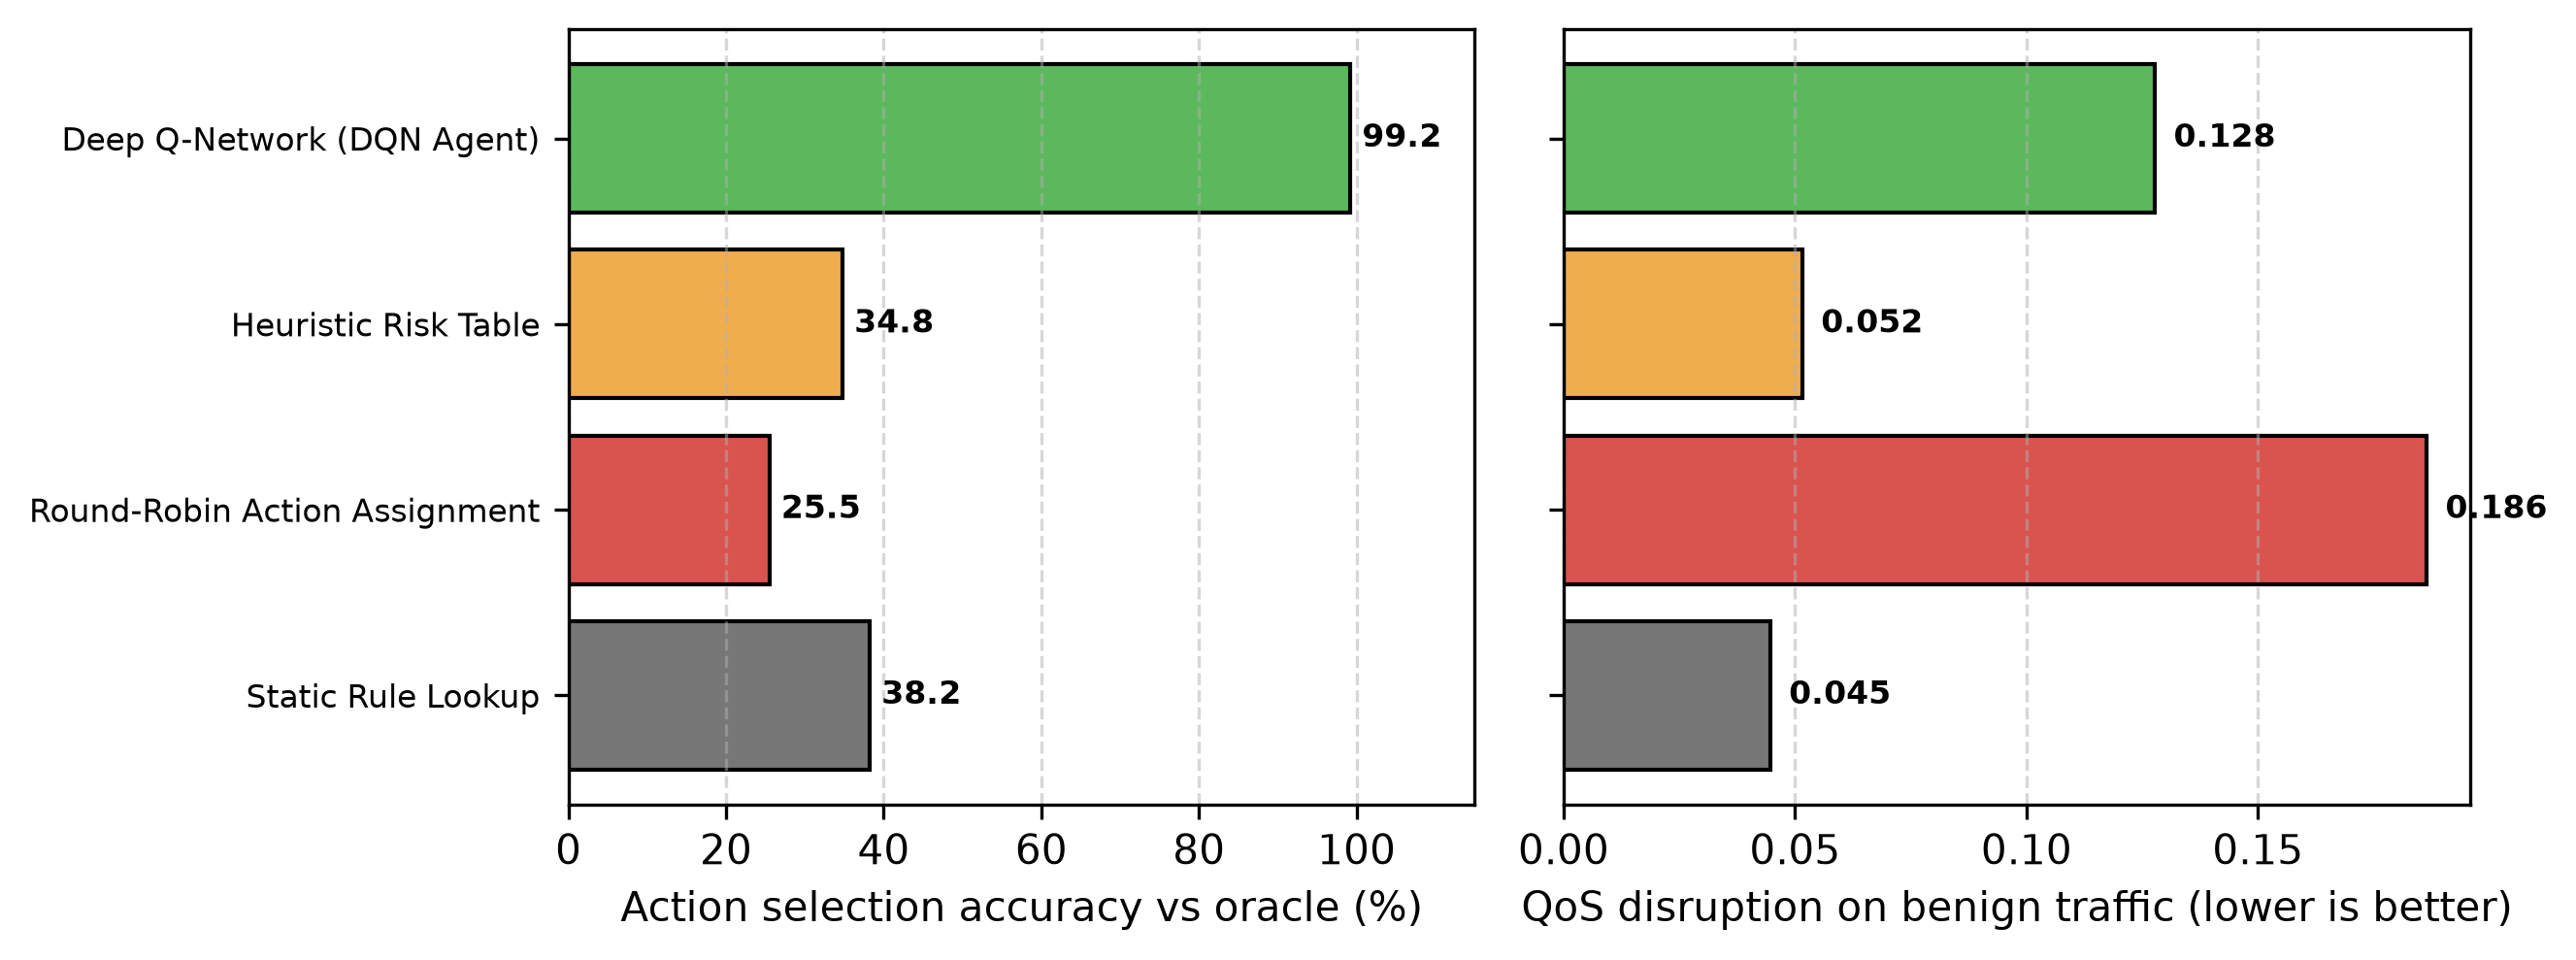

Source data for this figure (header and first rows):
Policy Mechanism, Decision Latency (ms), QoS Disruption, Mean Regret, Action Accuracy (%)
Static Rule Lookup, 0.0008, 0.0447, 0.0802, 38.24
Round-Robin Action Assignment, 0.0006, 0.1865, 0.2046, 25.50
Heuristic Risk Table, 0.0007, 0.0516, 0.0722, 34.78
Deep Q-Network (DQN Agent), 0.1075, 0.1278, 0.0000, 99.20
